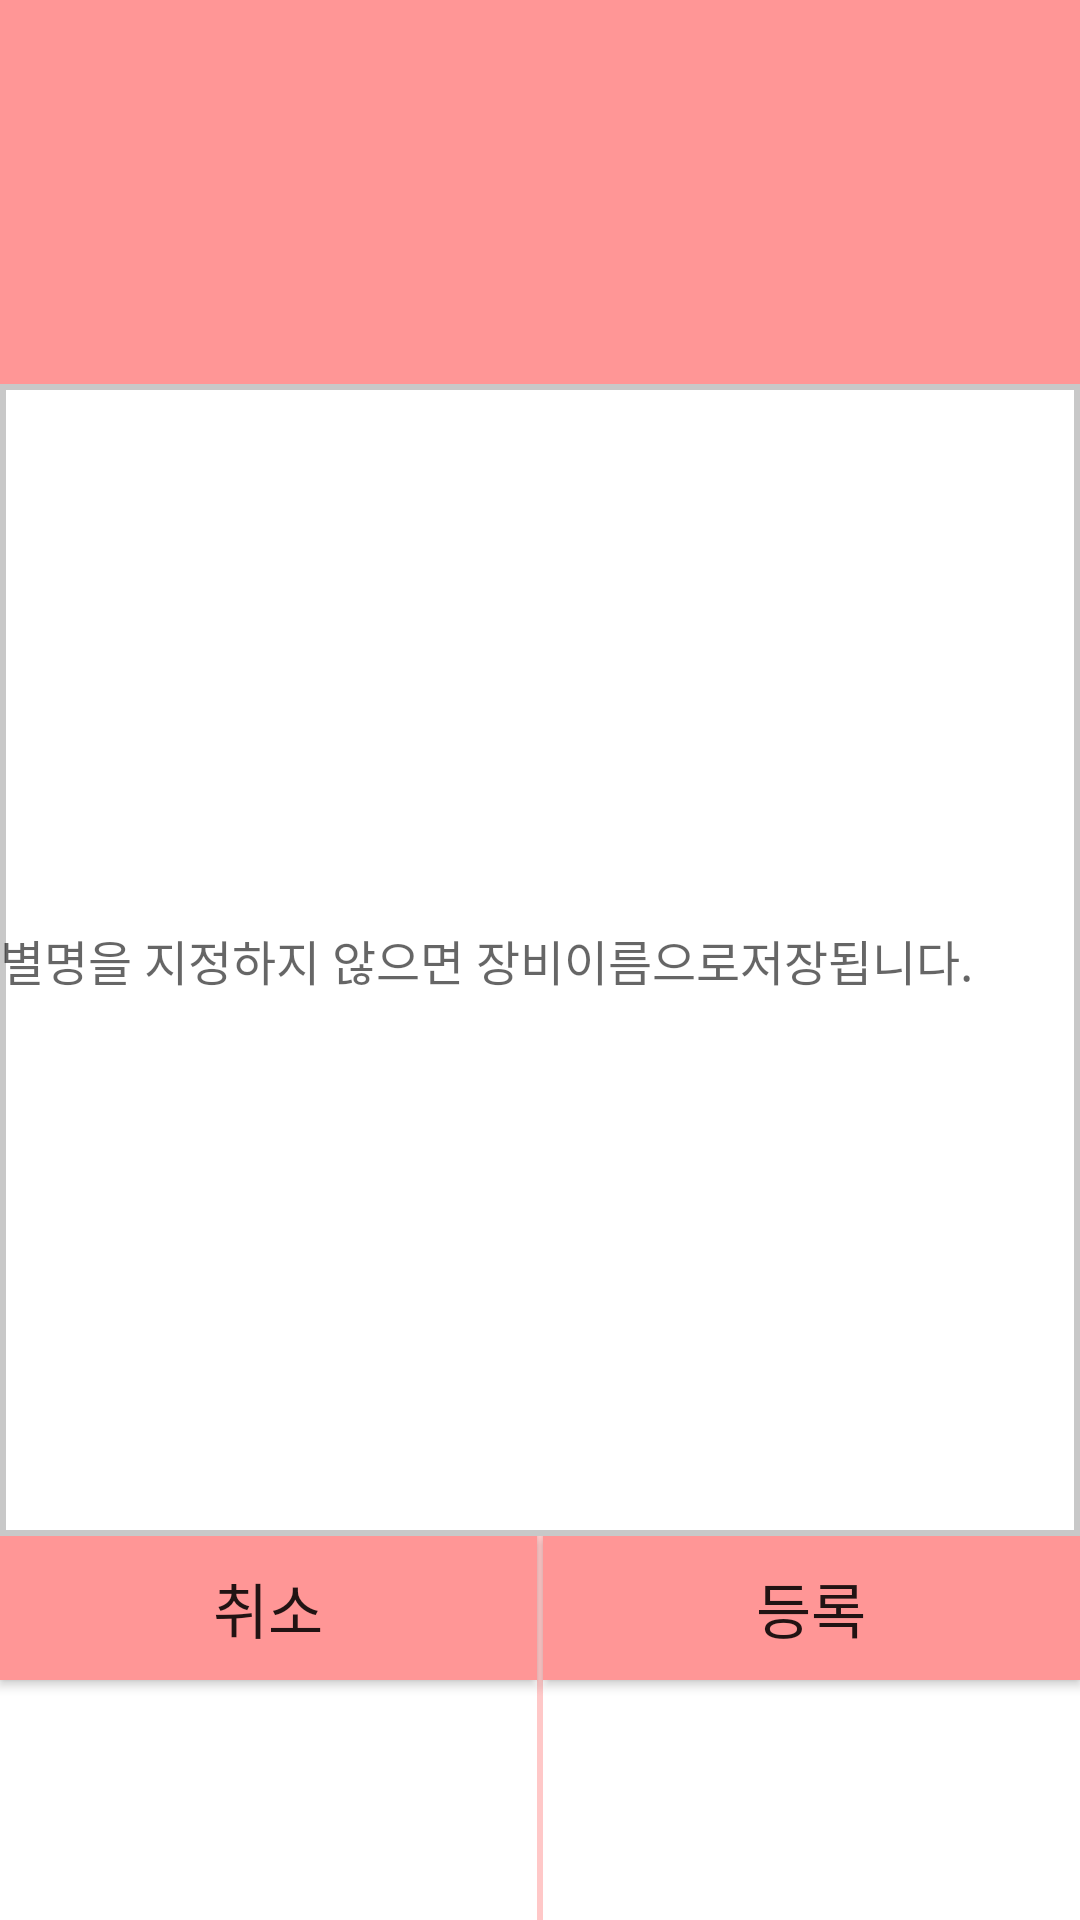

Write the Android layout XML for this screen, with the resource values it uses.
<!-- AndroidManifest.xml: application theme Theme.AppCompat.Light.NoActionBar -->
<!-- res/layout/activity_main_list_dialog.xml -->
<?xml version="1.0" encoding="utf-8"?>
<LinearLayout xmlns:android="http://schemas.android.com/apk/res/android"
    xmlns:tools="http://schemas.android.com/tools"
    android:layout_width="match_parent"
    android:layout_height="match_parent"
    android:background="#FFFFFF"
    android:orientation="vertical"
    tools:context=".CustomDialog.NickNameDialog">

    <TextView
        android:id="@+id/Title"
        android:layout_width="match_parent"
        android:layout_height="0dp"
        android:layout_weight="2"
        android:background="@drawable/background_title"
        android:textSize="20sp" />

    <LinearLayout
        android:layout_width="match_parent"
        android:layout_height="0dp"
        android:layout_weight="6">

        <EditText
            android:id="@+id/NickName"
            android:layout_width="match_parent"
            android:layout_height="match_parent"
            android:background="@drawable/background_edittext"
            android:hint="별명을 지정하지 않으면 장비이름으로저장됩니다."
            android:textSize="16sp" />
    </LinearLayout>

    <LinearLayout
        android:layout_width="match_parent"
        android:layout_height="0dp"
        android:layout_weight="2"
        android:orientation="horizontal">

        <Button
            android:id="@+id/Cancle"
            android:layout_width="wrap_content"
            android:layout_height="wrap_content"
            android:layout_weight="1"
            android:background="@drawable/background_button"
            android:text="취소"
            android:textSize="20sp" />

        <View
            android:layout_width="2sp"
            android:layout_height="match_parent"
            android:background="#FFC8C8" />

        <Button
            android:id="@+id/Enrollment"
            android:layout_width="wrap_content"
            android:layout_height="wrap_content"
            android:layout_weight="1"
            android:background="@drawable/background_button"
            android:text="등록"
            android:textSize="20sp" />
    </LinearLayout>

</LinearLayout>
<!-- resources referenced by this layout -->
<resources>
  <!-- drawable background_button (drawable) -->
  <?xml version="1.0" encoding="utf-8"?>
  <shape xmlns:android="http://schemas.android.com/apk/res/android">
  
      <solid android:color="#FF9696" />
  </shape>
  <!-- drawable background_edittext (drawable) -->
  <?xml version="1.0" encoding="utf-8"?>
  <shape xmlns:android="http://schemas.android.com/apk/res/android">
  
      <stroke
          android:width="2sp"
          android:color="#C8C8C8" />
  
      <solid android:color="#FFFFFF" />
  </shape>
  <!-- drawable background_title (drawable) -->
  <?xml version="1.0" encoding="utf-8"?>
  <shape xmlns:android="http://schemas.android.com/apk/res/android">
      <solid android:color="#FF9696" />
  </shape>
</resources>
